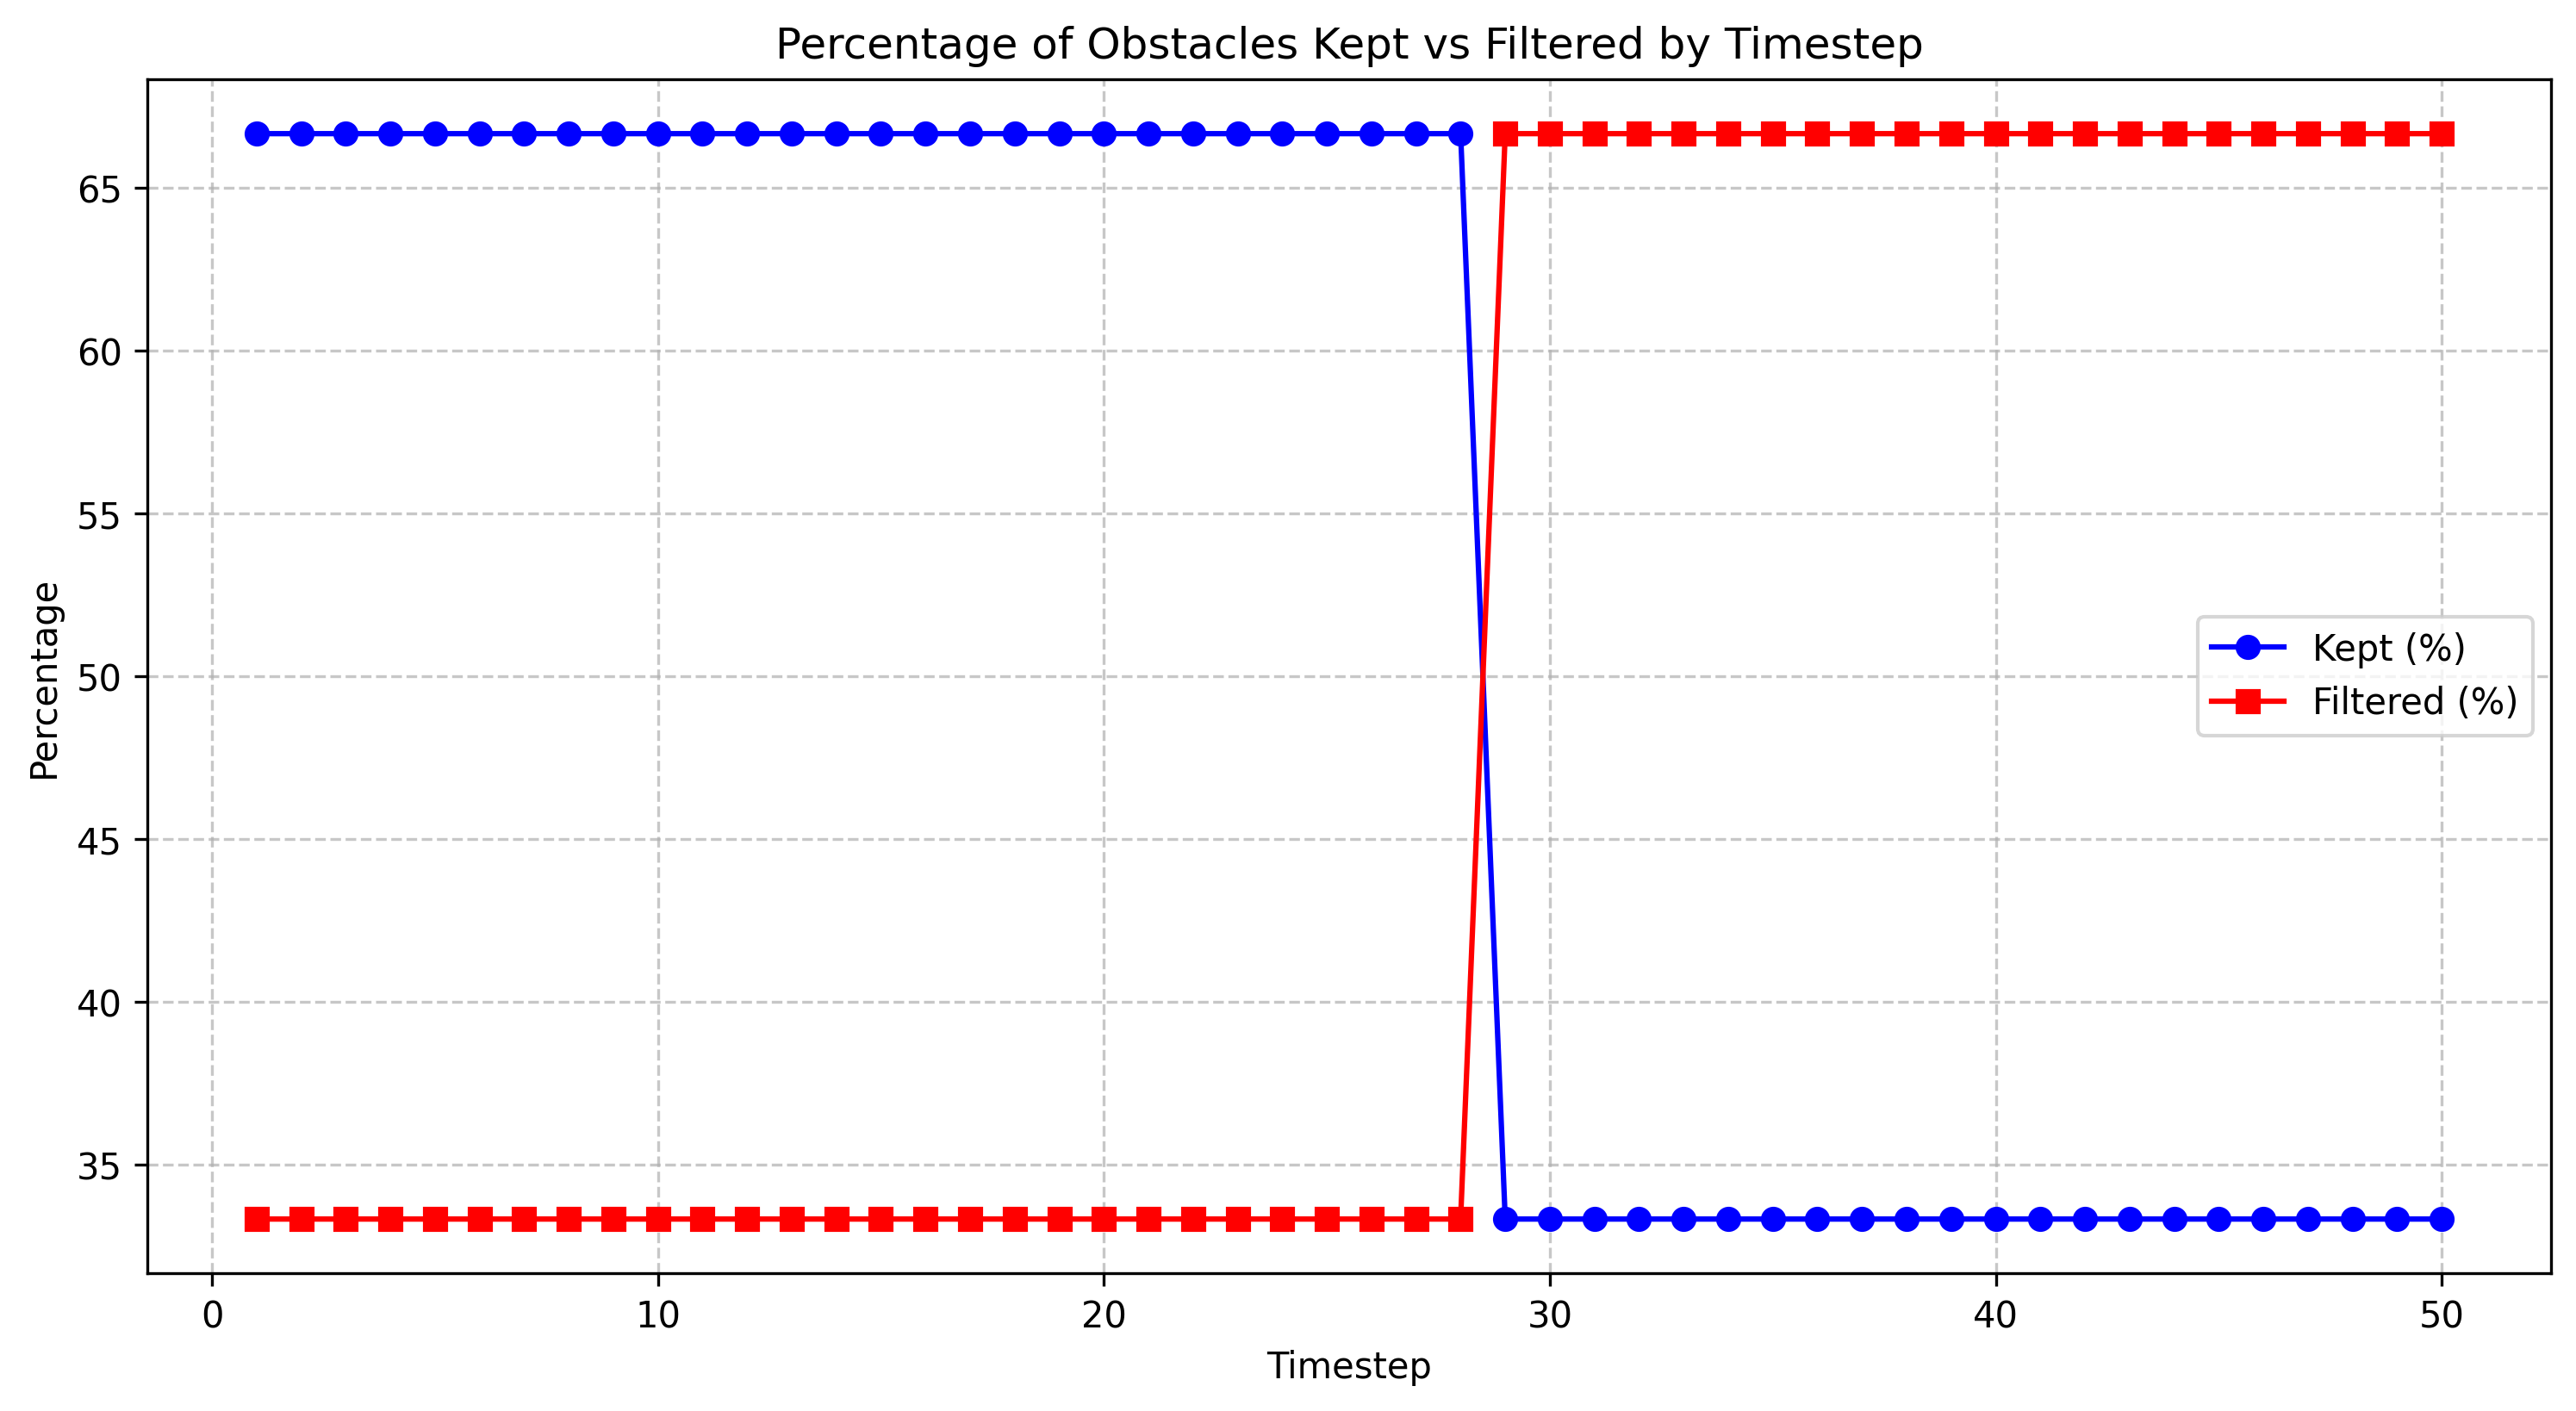

Source data for this figure (header and first rows):
timestep, total_count, filtered_count, filtered_percentage, kept_percentage
1.0, 3, 1, 33.33, 66.67
2.0, 3, 1, 33.33, 66.67
3.0, 3, 1, 33.33, 66.67
4.0, 3, 1, 33.33, 66.67
5.0, 3, 1, 33.33, 66.67
6.0, 3, 1, 33.33, 66.67
7.0, 3, 1, 33.33, 66.67
8.0, 3, 1, 33.33, 66.67
9.0, 3, 1, 33.33, 66.67
10.0, 3, 1, 33.33, 66.67
11.0, 3, 1, 33.33, 66.67
12.0, 3, 1, 33.33, 66.67
13.0, 3, 1, 33.33, 66.67
14.0, 3, 1, 33.33, 66.67
15.0, 3, 1, 33.33, 66.67
16.0, 3, 1, 33.33, 66.67
17.0, 3, 1, 33.33, 66.67
18.0, 3, 1, 33.33, 66.67
19.0, 3, 1, 33.33, 66.67
20.0, 3, 1, 33.33, 66.67
21.0, 3, 1, 33.33, 66.67
22.0, 3, 1, 33.33, 66.67
23.0, 3, 1, 33.33, 66.67
24.0, 3, 1, 33.33, 66.67
25.0, 3, 1, 33.33, 66.67
26.0, 3, 1, 33.33, 66.67
27.0, 3, 1, 33.33, 66.67
28.0, 3, 1, 33.33, 66.67
29.0, 3, 2, 66.67, 33.33
30.0, 3, 2, 66.67, 33.33
31.0, 3, 2, 66.67, 33.33
32.0, 3, 2, 66.67, 33.33
33.0, 3, 2, 66.67, 33.33
34.0, 3, 2, 66.67, 33.33
35.0, 3, 2, 66.67, 33.33
36.0, 3, 2, 66.67, 33.33
37.0, 3, 2, 66.67, 33.33
38.0, 3, 2, 66.67, 33.33
39.0, 3, 2, 66.67, 33.33
40.0, 3, 2, 66.67, 33.33
41.0, 3, 2, 66.67, 33.33
42.0, 3, 2, 66.67, 33.33
43.0, 3, 2, 66.67, 33.33
44.0, 3, 2, 66.67, 33.33
45.0, 3, 2, 66.67, 33.33
46.0, 3, 2, 66.67, 33.33
47.0, 3, 2, 66.67, 33.33
48.0, 3, 2, 66.67, 33.33
49.0, 3, 2, 66.67, 33.33
50.0, 3, 2, 66.67, 33.33
